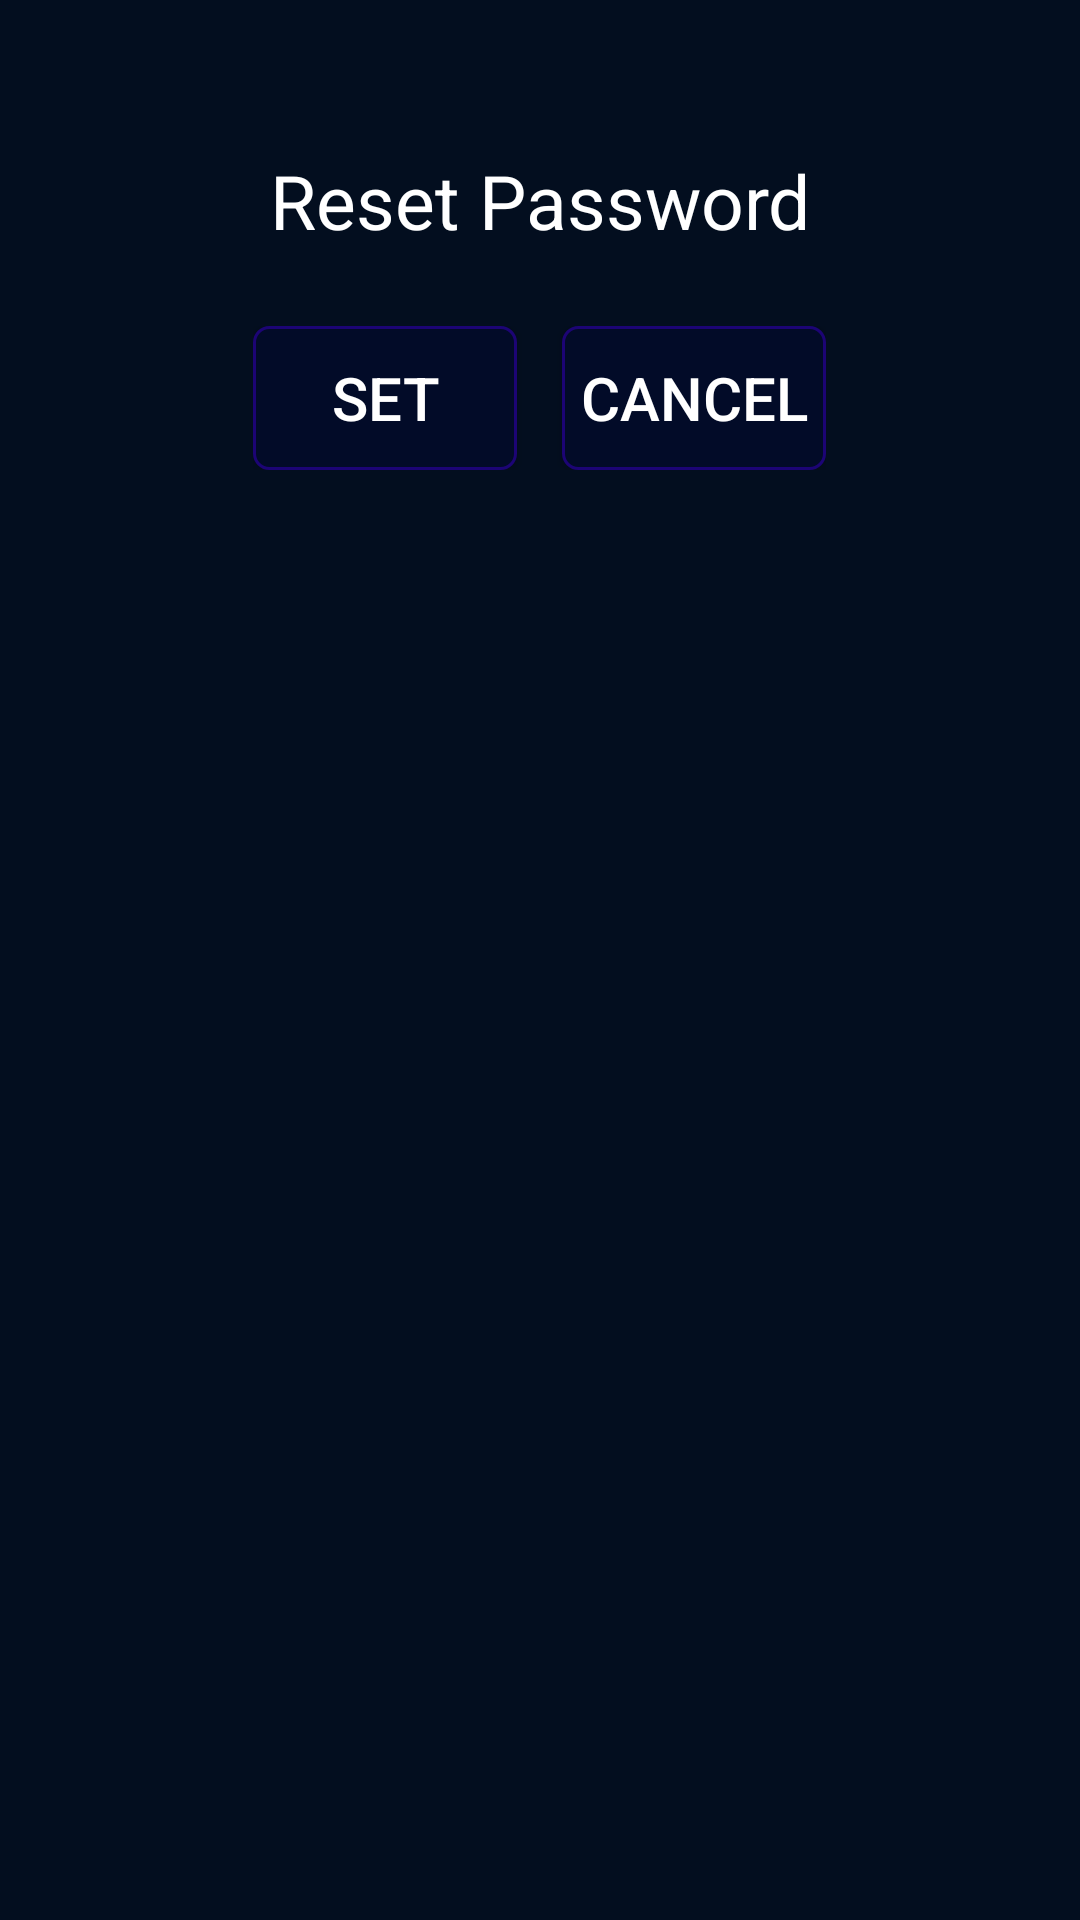

Reconstruct the res/layout file that produces this screen, plus the resources it refers to.
<!-- AndroidManifest.xml: application theme Theme.FindDroid -->
<!-- res/layout/location_custom.xml -->
<?xml version="1.0" encoding="utf-8"?>
<LinearLayout xmlns:android="http://schemas.android.com/apk/res/android"
    android:layout_width="match_parent"
    android:layout_height="320dp"
    xmlns:app="http://schemas.android.com/apk/res-auto"
    android:background="#030E1F">
    <LinearLayout
        android:layout_width="match_parent"
        android:layout_height="wrap_content"
        android:orientation="vertical"
        android:layout_marginTop="30dp"
        >
        <TextView
            android:layout_width="wrap_content"
            android:layout_height="wrap_content"
            android:layout_marginTop="20dp"
            android:textColor="@color/White"
            android:layout_gravity="center_horizontal"
            android:textSize="25dp"
            android:text="Reset Password"/>
        <LinearLayout
            android:layout_width="wrap_content"
            android:layout_height="wrap_content"
            android:orientation="horizontal"
            android:layout_gravity="center_horizontal"
            android:layout_marginTop="25dp"
            >

            <Button
                android:layout_width="wrap_content"
                android:layout_height="wrap_content"
                android:id="@+id/custom_alert_box_set_btn"
                android:text="set"
                android:textColor="@color/White"
                android:layout_marginRight="15dp"
                android:background="@drawable/button_pass_desine"
                android:textSize="20dp"/>
            <Button
                android:layout_width="wrap_content"
                android:layout_height="wrap_content"
                android:textColor="@color/White"
                android:id="@+id/custom_alert_box_cancel_btn"
                android:background="@drawable/button_pass_desine"
                android:textSize="20dp"
                android:text="cancel"/>
        </LinearLayout>
    </LinearLayout>

</LinearLayout>
<!-- resources referenced by this layout -->
<resources>
  <color name="White">#FFFFFF</color>
  <!-- drawable button_pass_desine (drawable) -->
  <?xml version="1.0" encoding="utf-8"?>
  <shape
      xmlns:android="http://schemas.android.com/apk/res/android"
      android:shape="rectangle" >
  
      <stroke
          android:color="#1C0475"
          android:width="1dp"/>
      <corners
          android:radius="5dp"/>
      <solid
          android:color="#020B28"/>
  </shape>
  <style name="Theme.FindDroid" parent="Theme.AppCompat">
          
          
      </style>
</resources>
